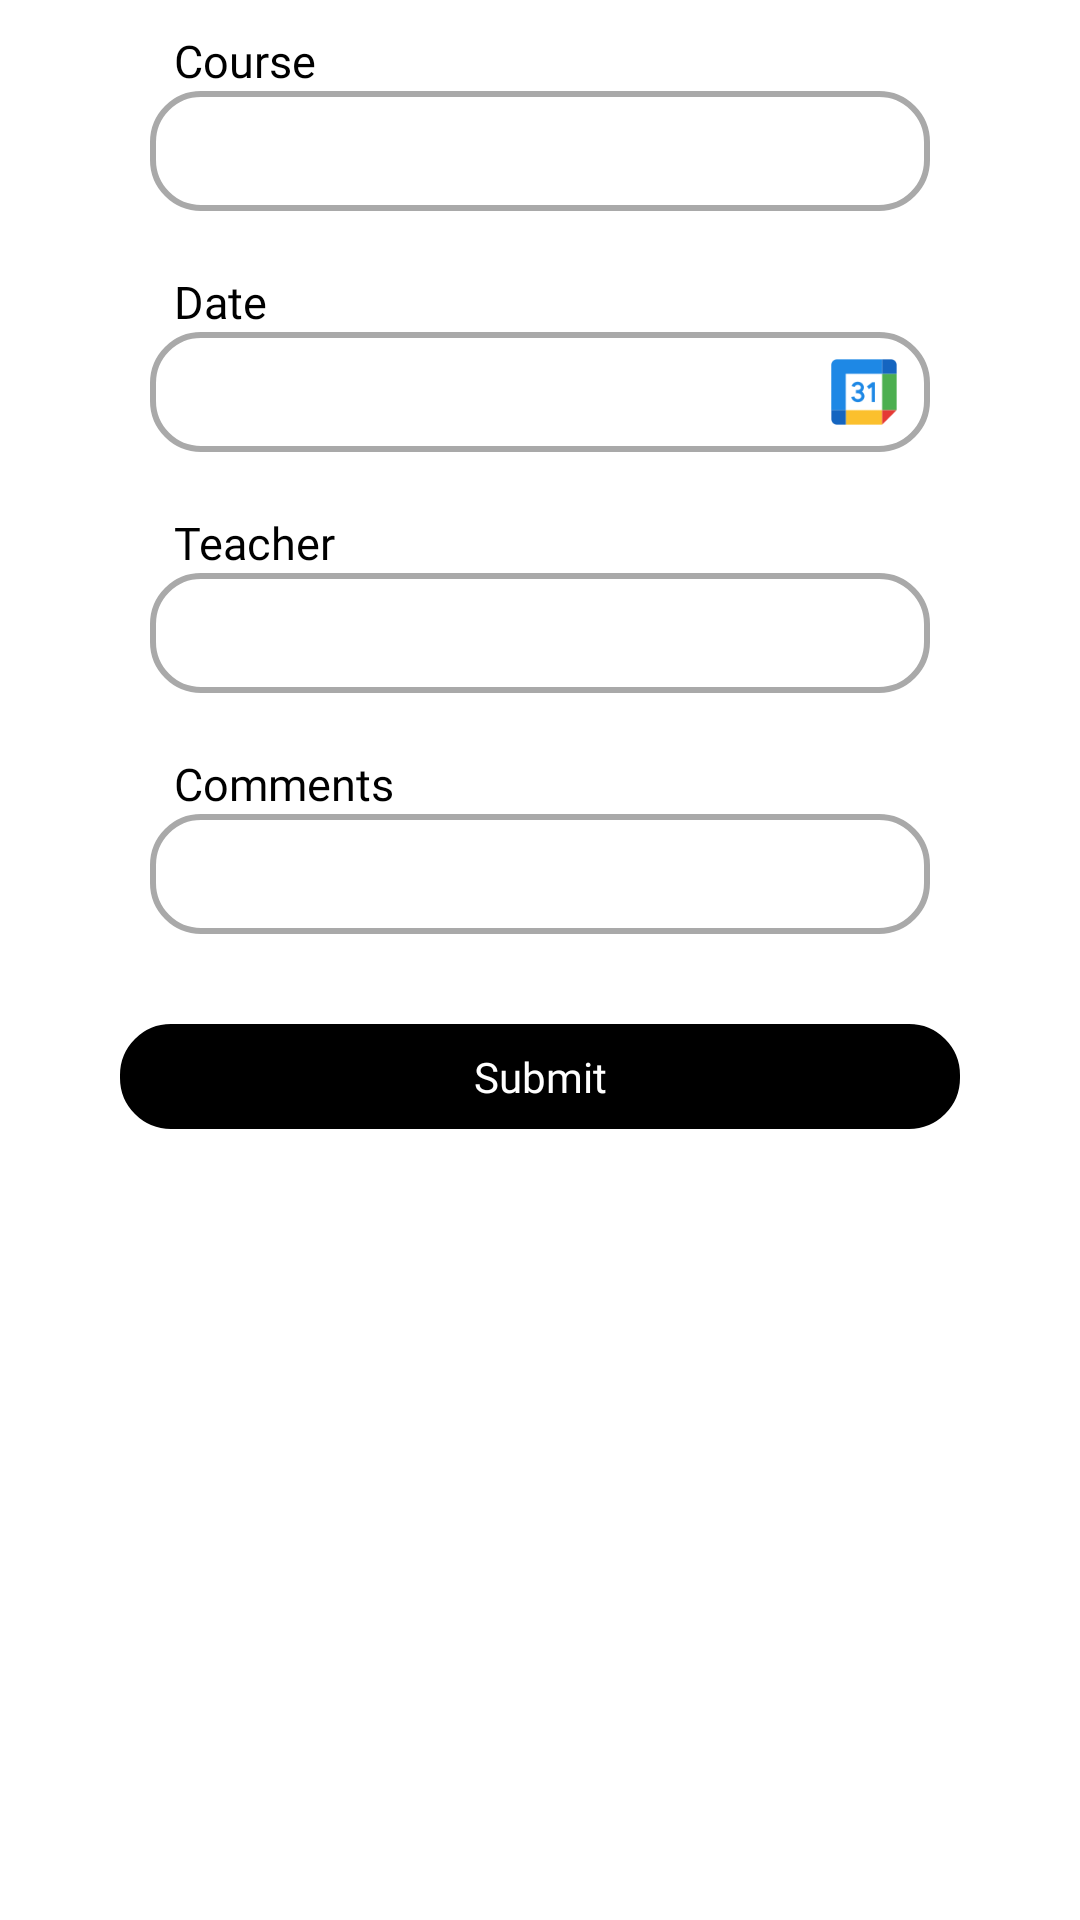

Layout XML and referenced resources for this Android screen:
<!-- AndroidManifest.xml: application theme Theme.UniversalYoga -->
<!-- res/layout/fragment_add_class.xml -->
<?xml version="1.0" encoding="utf-8"?>
<RelativeLayout xmlns:android="http://schemas.android.com/apk/res/android"
    android:layout_width="match_parent"
    android:layout_height="match_parent"
    android:background="#fff"
    xmlns:app="http://schemas.android.com/apk/res-auto"
    android:layout_marginTop="60dp"
    android:padding="10dp">

    <androidx.core.widget.NestedScrollView
        android:layout_width="match_parent"
        android:layout_height="match_parent">

        <RelativeLayout
            android:layout_width="match_parent"
            android:layout_height="match_parent">

            <TextView
                android:id="@+id/nameTv"
                android:layout_width="wrap_content"
                android:layout_height="wrap_content"
                android:layout_marginStart="48dp"
                android:fontFamily="@font/inter_regular"
                android:text="Course"
                android:textColor="#000"
                android:textSize="15sp" />

            <RelativeLayout
                android:id="@+id/nameRl"
                android:layout_width="match_parent"
                android:layout_height="40dp"
                android:background="@drawable/card_box"
                android:layout_below="@+id/nameTv"
                android:layout_marginStart="40dp"
                android:layout_marginEnd="40dp">

                <TextView
                    android:id="@+id/courseTv"
                    android:layout_width="match_parent"
                    android:layout_height="match_parent"
                    android:layout_marginStart="15dp"
                    android:fontFamily="@font/inter_regular"
                    android:gravity="center_vertical"
                    android:text=""
                    android:textColor="#000" />

            </RelativeLayout>

            <TextView
                android:id="@+id/dateTv1"
                android:layout_width="wrap_content"
                android:layout_height="wrap_content"
                android:layout_below="@+id/nameRl"
                android:layout_marginStart="48dp"
                android:layout_marginTop="20dp"
                android:fontFamily="@font/inter_regular"
                android:text="Date"
                android:textColor="#000"
                android:textSize="15sp" />

            <RelativeLayout
                android:id="@+id/dateRl"
                android:layout_width="match_parent"
                android:layout_height="40dp"
                android:layout_below="@+id/dateTv1"
                android:layout_marginStart="40dp"
                android:layout_marginEnd="40dp"
                android:background="@drawable/card_box">

                <TextView
                    android:id="@+id/dateTv"
                    android:layout_width="match_parent"
                    android:layout_height="match_parent"
                    android:layout_marginStart="15sp"
                    android:layout_marginEnd="50dp"
                    android:fontFamily="@font/inter_regular"
                    android:gravity="center_vertical"
                    android:text=""
                    android:textColor="#000" />

                <ImageView
                    android:id="@+id/calenderIv"
                    android:layout_width="40dp"
                    android:layout_height="wrap_content"
                    android:layout_alignParentRight="true"
                    android:src="@drawable/google_calendar_icon" />
            </RelativeLayout>

            <TextView
                android:id="@+id/dayTv"
                android:layout_width="wrap_content"
                android:layout_height="wrap_content"
                android:layout_below="@+id/dateRl"
                android:layout_marginStart="48dp"
                android:layout_marginTop="20dp"
                android:fontFamily="@font/inter_regular"
                android:text="Teacher"
                android:textColor="#000"
                android:textSize="15sp" />

            <RelativeLayout
                android:id="@+id/dayRl"
                android:layout_width="match_parent"
                android:layout_height="40dp"
                android:layout_below="@+id/dayTv"
                android:background="@drawable/card_box"
                android:layout_marginStart="40dp"
                android:layout_marginEnd="40dp">

                <EditText
                    android:id="@+id/teacherEt"
                    android:layout_width="match_parent"
                    android:layout_height="match_parent"
                    android:layout_centerVertical="true"
                    android:inputType="text"
                    android:layout_marginStart="15dp"
                    android:background="@android:color/transparent"
                    android:fontFamily="@font/inter_regular"
                    android:textColor="#000"
                    android:textSize="14sp" />
            </RelativeLayout>

            <TextView
                android:id="@+id/typeClassTv"
                android:layout_width="wrap_content"
                android:layout_height="wrap_content"
                android:layout_below="@+id/dayRl"
                android:layout_marginStart="48dp"
                android:layout_marginTop="20dp"
                android:fontFamily="@font/inter_regular"
                android:text="Comments"
                android:textColor="#000"
                android:textSize="15sp" />

            <RelativeLayout
                android:id="@+id/typeClassRl"
                android:layout_width="match_parent"
                android:layout_height="40dp"
                android:layout_below="@+id/typeClassTv"
                android:layout_marginStart="40dp"
                android:background="@drawable/card_box"
                android:layout_marginEnd="40dp">

                <EditText
                    android:id="@+id/typeClassTvEt"
                    android:layout_width="match_parent"
                    android:layout_height="match_parent"
                    android:layout_centerVertical="true"
                    android:layout_marginStart="15dp"
                    android:background="@android:color/transparent"
                    android:fontFamily="@font/inter_regular"
                    android:textColor="#000"
                    android:textSize="14sp" />
            </RelativeLayout>

            <TextView
                android:id="@+id/submitClickTv"
                android:layout_width="match_parent"
                android:layout_height="35dp"
                android:layout_below="@+id/typeClassRl"
                android:layout_centerHorizontal="true"
                android:layout_marginStart="30dp"
                android:layout_marginTop="30dp"
                android:layout_marginEnd="30dp"
                android:layout_marginBottom="20dp"
                android:background="@drawable/black_btn"
                android:fontFamily="@font/inter_regular"
                android:gravity="center"
                android:text="Submit"
                android:textAlignment="center"
                android:textColor="#fff"
                android:textSize="14sp"
                app:layout_constraintBottom_toBottomOf="parent"
                app:layout_constraintRight_toRightOf="parent" />

        </RelativeLayout>

    </androidx.core.widget.NestedScrollView>

</RelativeLayout>
<!-- resources referenced by this layout -->
<resources>
  <!-- drawable black_btn (drawable) -->
  <?xml version="1.0" encoding="UTF-8"?>
  <shape xmlns:android="http://schemas.android.com/apk/res/android" android:id="@+id/listview_background_shape">
      <stroke android:width="2dp" android:color="#000" />
      <padding android:left="2dp"
          android:top="2dp"
          android:right="2dp"
          android:bottom="2dp" />
      <corners android:radius="16dp"/>
      <solid android:color="#000"/>
  </shape>
  <!-- drawable card_box (drawable) -->
  <?xml version="1.0" encoding="UTF-8"?>
  <shape xmlns:android="http://schemas.android.com/apk/res/android" android:id="@+id/listview_background_shape">
      <stroke android:width="2dp" android:color="#A9A9A9" />
      <padding android:left="2dp"
          android:top="2dp"
          android:right="2dp"
          android:bottom="2dp" />
      <corners android:radius="16dp" />
  
      <solid
          android:color="#fff"/>
  </shape>
  <!-- drawable google_calendar_icon: png bitmap (drawable, 1518 bytes) -->
  <style name="Theme.UniversalYoga" parent="Theme.MaterialComponents.DayNight.NoActionBar">
          
          <item name="colorPrimary">@color/purple_500</item>
          <item name="colorPrimaryVariant">@color/purple_700</item>
          <item name="colorOnPrimary">@color/white</item>
          
          <item name="colorSecondary">@color/teal_200</item>
          <item name="colorSecondaryVariant">@color/teal_700</item>
          <item name="colorOnSecondary">@color/black</item>
          
          <item name="android:statusBarColor" tools:targetApi="l">?attr/colorPrimaryVariant</item>
          
      </style>
  <color name="purple_500">#FF6200EE</color>
  <color name="purple_700">#FF3700B3</color>
  <color name="white">#fff</color>
  <color name="teal_200">#FF03DAC5</color>
  <color name="teal_700">#FF018786</color>
  <color name="black">#000000</color>
</resources>
